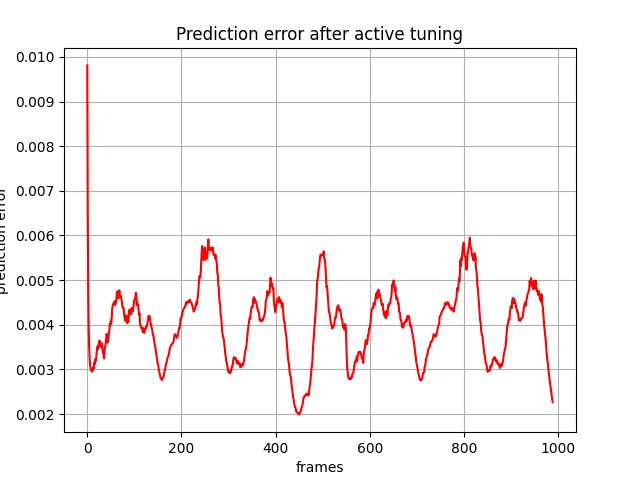

The file beside this chart, header and first rows:
, 0
0, 0.00981
1, 0.006537
2, 0.004784
3, 0.003915
4, 0.003509
5, 0.003234
6, 0.003088
7, 0.003037
8, 0.003002
9, 0.002961
10, 0.00295
11, 0.002998
12, 0.002976
13, 0.003053
14, 0.003023
15, 0.003154
16, 0.003121
17, 0.003226
18, 0.003186
19, 0.003251
20, 0.003387
21, 0.003467
22, 0.003523
23, 0.003451
24, 0.003522
25, 0.003608
26, 0.003645
27, 0.003573
28, 0.003503
29, 0.003514
30, 0.003533
31, 0.003585
32, 0.003502
33, 0.003388
34, 0.00336
35, 0.00328
36, 0.003244
37, 0.003459
38, 0.003506
39, 0.003575
40, 0.003688
41, 0.003794
42, 0.003748
43, 0.003598
44, 0.003679
45, 0.003718
46, 0.003818
47, 0.003883
48, 0.004023
49, 0.003988
50, 0.004092
51, 0.004037
52, 0.004183
53, 0.004366
54, 0.004422
55, 0.004467
56, 0.004479
57, 0.004497
58, 0.004523
59, 0.004443
... 929 more rows
